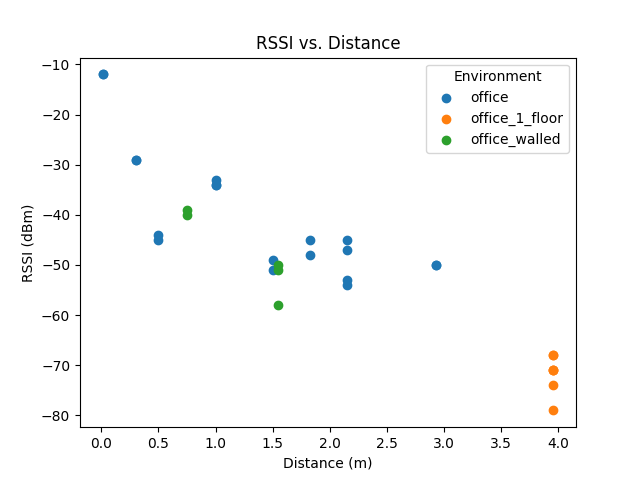

The file beside this chart, header and first rows:
distance, rssi, environment
0.01, -12, office
0.01, -12, office
0.3, -29, office
0.3, -29, office
0.5, -44, office
0.5, -45, office
, , office
1, -34, office
1, -34, office
1, -33, office
1.5, -51, office
1.5, -49, office
1.83, -45, office
1.83, -48, office
2.15, -54, office
2.15, -53, office
2.15, -45, office
2.15, -47, office
2.93, -50, office
2.93, -50, office
0.75, -39, office_walled
0.75, -40, office_walled
1.55, -58, office_walled
1.55, -51, office_walled
1.55, -50, office_walled
3.96, -74, office_1_floor
3.96, -71, office_1_floor
3.96, -68, office_1_floor
3.96, -71, office_1_floor
3.96, -71, office_1_floor
3.96, -79, office_1_floor
3.96, -68, office_1_floor
